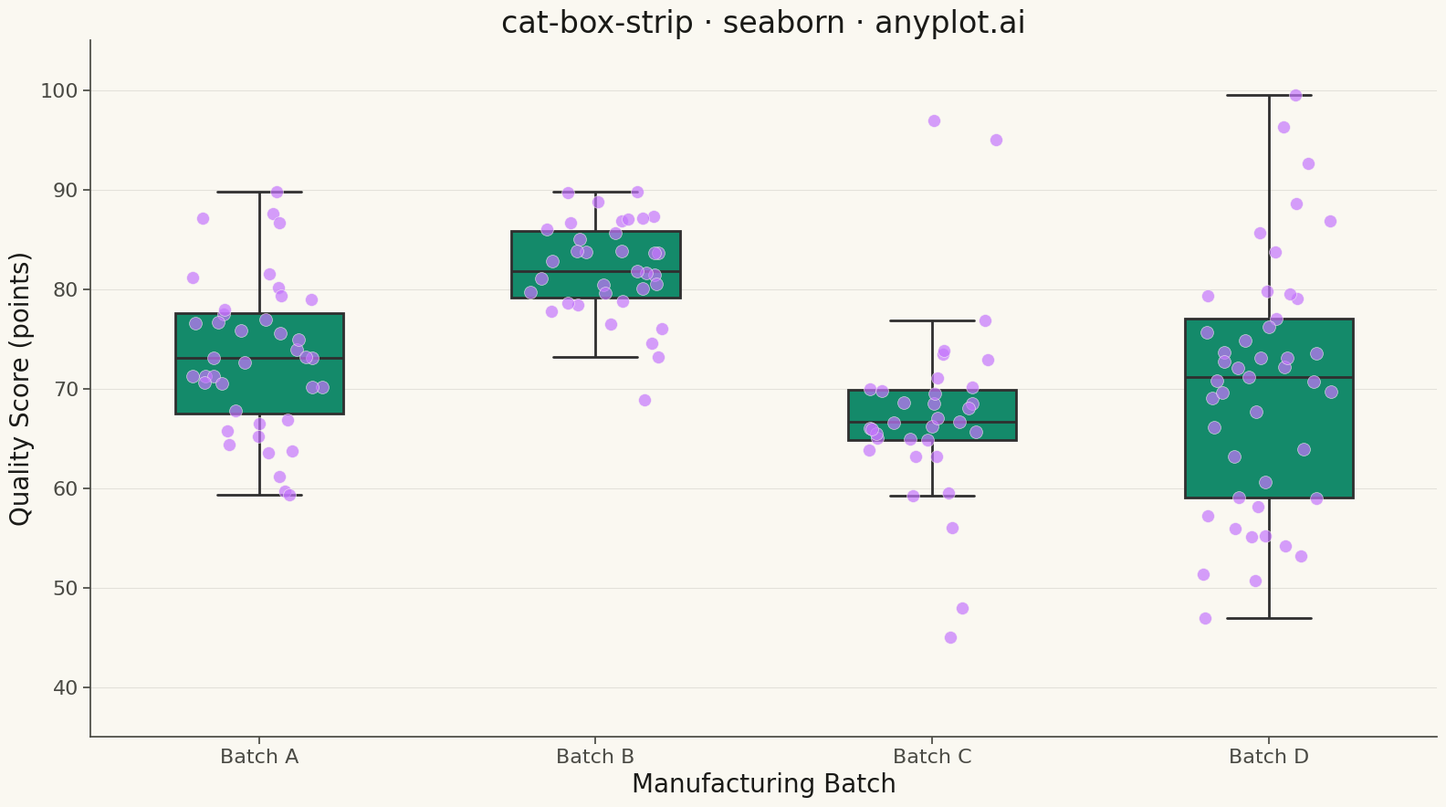

Generate this figure with matplotlib:
""" anyplot.ai
cat-box-strip: Box Plot with Strip Overlay
Library: seaborn 0.13.2 | Python 3.13.13
Quality: 92/100 | Updated: 2026-05-13
"""

import os

import matplotlib.pyplot as plt
import numpy as np
import pandas as pd
import seaborn as sns


# Theme tokens
THEME = os.getenv("ANYPLOT_THEME", "light")
PAGE_BG = "#FAF8F1" if THEME == "light" else "#1A1A17"
ELEVATED_BG = "#FFFDF6" if THEME == "light" else "#242420"
INK = "#1A1A17" if THEME == "light" else "#F0EFE8"
INK_SOFT = "#4A4A44" if THEME == "light" else "#B8B7B0"

# Okabe-Ito palette - brand green for boxes, vermillion for strip points
BRAND = "#009E73"
ACCENT = "#C475FD"

# Data - product quality scores across manufacturing batches
np.random.seed(42)

# Create groups with different distributions to show boxplot features
batch_a = np.random.normal(75, 8, 40)  # Centered, moderate spread
batch_b = np.random.normal(82, 5, 35)  # Higher center, tight spread
batch_c = np.concatenate(
    [
        np.random.normal(68, 6, 30),  # Main distribution
        [45, 48, 95, 97],  # Outliers
    ]
)
batch_d = np.random.normal(70, 12, 45)  # Wide spread

# Combine into DataFrame
df = pd.DataFrame(
    {
        "Batch": ["Batch A"] * len(batch_a)
        + ["Batch B"] * len(batch_b)
        + ["Batch C"] * len(batch_c)
        + ["Batch D"] * len(batch_d),
        "Quality Score": np.concatenate([batch_a, batch_b, batch_c, batch_d]),
    }
)

# Configure seaborn theme
sns.set_theme(
    style="ticks",
    rc={
        "figure.facecolor": PAGE_BG,
        "axes.facecolor": PAGE_BG,
        "axes.edgecolor": INK_SOFT,
        "axes.labelcolor": INK,
        "text.color": INK,
        "xtick.color": INK_SOFT,
        "ytick.color": INK_SOFT,
        "grid.color": INK,
        "grid.alpha": 0.10,
        "legend.facecolor": ELEVATED_BG,
        "legend.edgecolor": INK_SOFT,
    },
)

# Plot
fig, ax = plt.subplots(figsize=(16, 9), facecolor=PAGE_BG)
ax.set_facecolor(PAGE_BG)

# Box plot in brand green
sns.boxplot(data=df, x="Batch", y="Quality Score", color=BRAND, width=0.5, linewidth=2, fliersize=0, ax=ax)

# Strip plot overlay in accent vermillion
sns.stripplot(
    data=df,
    x="Batch",
    y="Quality Score",
    color=ACCENT,
    size=10,
    alpha=0.7,
    jitter=0.2,
    edgecolor=PAGE_BG,
    linewidth=0.5,
    ax=ax,
)

# Style
ax.set_title("cat-box-strip · seaborn · anyplot.ai", fontsize=24, color=INK)
ax.set_xlabel("Manufacturing Batch", fontsize=20, color=INK)
ax.set_ylabel("Quality Score (points)", fontsize=20, color=INK)
ax.tick_params(axis="both", labelsize=16, colors=INK_SOFT)

# Spines
ax.spines["top"].set_visible(False)
ax.spines["right"].set_visible(False)
for spine in ("left", "bottom"):
    ax.spines[spine].set_color(INK_SOFT)

# Grid
ax.yaxis.grid(True, alpha=0.10, linewidth=0.8, color=INK)

# Y-axis limits with padding
ax.set_ylim(35, 105)

plt.tight_layout()
plt.savefig(f"plot-{THEME}.png", dpi=300, bbox_inches="tight", facecolor=PAGE_BG)
